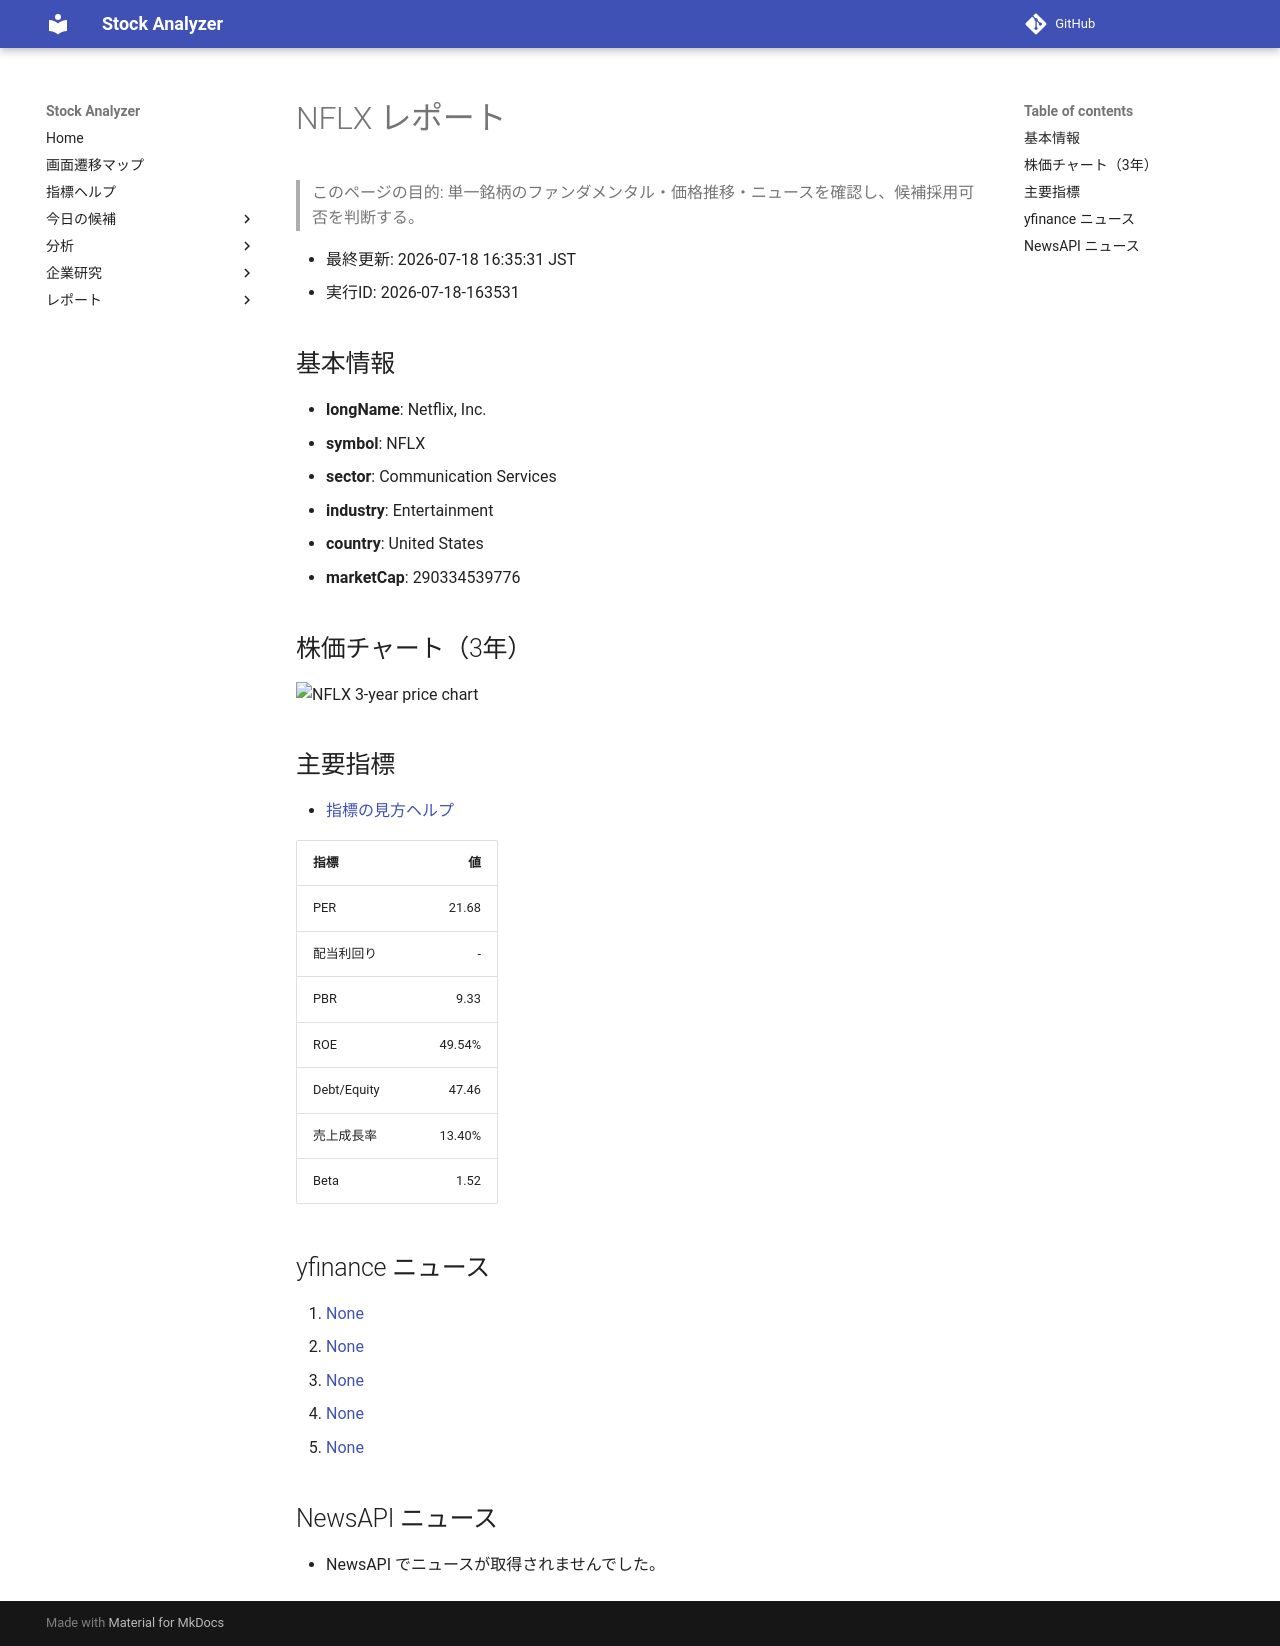

repository: Yumi-note/Making-APP · page: reports/2026-07-18/163531/NFLX/index.html · generator: mkdocs

# NFLX レポート

> このページの目的: 単一銘柄のファンダメンタル・価格推移・ニュースを確認し、候補採用可否を判断する。

- 最終更新: 2026-07-18 16:35:31 JST
- 実行ID: 2026-07-18-163531

## 基本情報

- **longName**: Netflix, Inc.
- **symbol**: NFLX
- **sector**: Communication Services
- **industry**: Entertainment
- **country**: United States
- **marketCap**: 290334539776

## 株価チャート（3年）

![NFLX 3-year price chart](NFLX_3y.png)

## 主要指標

- [指標の見方ヘルプ](../../../../indicators.md)

| 指標 | 値 |
|---|---:|
| PER | 21.68 |
| 配当利回り | - |
| PBR | 9.33 |
| ROE | 49.54% |
| Debt/Equity | 47.46 |
| 売上成長率 | 13.40% |
| Beta | 1.52 |

## yfinance ニュース

1. [None](None)
2. [None](None)
3. [None](None)
4. [None](None)
5. [None](None)

## NewsAPI ニュース

- NewsAPI でニュースが取得されませんでした。
